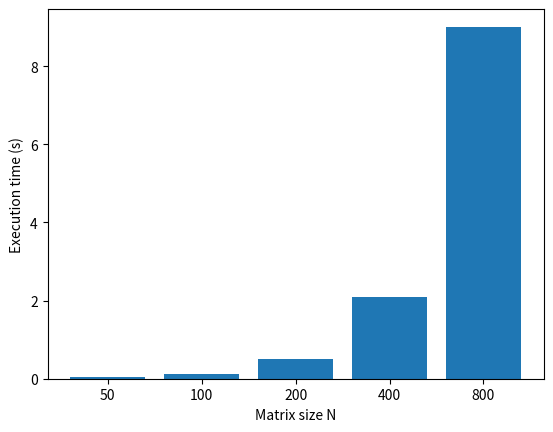

The script that saved this image:
# Python code to implement Conway's Game Of Life
import argparse
import numpy as np
import matplotlib.pyplot as plt
import matplotlib.animation as animation
from timeit import default_timer as timer
 
# setting up the values for the grid
ON = 255
OFF = 0
vals = [ON, OFF]
 
def randomGrid(N):
 
    """returns a grid of NxN random values"""
    return np.random.choice(vals, N*N, p=[0.2, 0.8]).reshape(N, N)
 
def addGlider(i, j, grid):
 
    """adds a glider with top left cell at (i, j)"""
    glider = np.array([[0,    0, 255],
                       [255,  0, 255],
                       [0,  255, 255]])
    grid[i:i+3, j:j+3] = glider
 
def addGosperGliderGun(i, j, grid):
 
    """adds a Gosper Glider Gun with top left
       cell at (i, j)"""
    gun = np.zeros(11*38).reshape(11, 38)
 
    gun[5][1] = gun[5][2] = 255
    gun[6][1] = gun[6][2] = 255
 
    gun[3][13] = gun[3][14] = 255
    gun[4][12] = gun[4][16] = 255
    gun[5][11] = gun[5][17] = 255
    gun[6][11] = gun[6][15] = gun[6][17] = gun[6][18] = 255
    gun[7][11] = gun[7][17] = 255
    gun[8][12] = gun[8][16] = 255
    gun[9][13] = gun[9][14] = 255
 
    gun[1][25] = 255
    gun[2][23] = gun[2][25] = 255
    gun[3][21] = gun[3][22] = 255
    gun[4][21] = gun[4][22] = 255
    gun[5][21] = gun[5][22] = 255
    gun[6][23] = gun[6][25] = 255
    gun[7][25] = 255
 
    gun[3][35] = gun[3][36] = 255
    gun[4][35] = gun[4][36] = 255
 
    grid[i:i+11, j:j+38] = gun

#removed img as second input argument and output
#@profile
def update(frameNum, grid, N):
 
    # copy grid since we require 8 neighbors
    # for calculation and we go line by line
    newGrid = grid.copy()
    for i in range(N):
        for j in range(N):
 
            # compute 8-neighbor sum
            # using toroidal boundary conditions - x and y wrap around
            # so that the simulaton takes place on a toroidal surface.
            total = int((grid[i, (j-1)%N] + grid[i, (j+1)%N] +
                         grid[(i-1)%N, j] + grid[(i+1)%N, j] +
                         grid[(i-1)%N, (j-1)%N] + grid[(i-1)%N, (j+1)%N] +
                         grid[(i+1)%N, (j-1)%N] + grid[(i+1)%N, (j+1)%N])/255)
 
            # apply Conway's rules
            if grid[i, j]  == ON:
                if (total < 2) or (total > 3):
                    newGrid[i, j] = OFF
            else:
                if total == 3:
                    newGrid[i, j] = ON
 
    # update data
    #img.set_data(newGrid)
    grid[:] = newGrid[:]
    return newGrid
 
# main() function
#@profile
def main():
 
    # Command line args are in sys.argv[1], sys.argv[2] ..
    # sys.argv[0] is the script name itself and can be ignored
    # parse arguments
    parser = argparse.ArgumentParser(description="Runs Conway's Game of Life simulation.")
 
    # add arguments
    parser.add_argument('--grid-size', dest='N', required=False)
    parser.add_argument('--mov-file', dest='movfile', required=False)
    parser.add_argument('--interval', dest='interval', required=False)
    parser.add_argument('--glider', action='store_true', required=False)
    parser.add_argument('--gosper', action='store_true', required=False)
    args = parser.parse_args()
     
    # set grid size
    N = 100
    if args.N and int(args.N) > 8:
        N = int(args.N)

    # set animation update interval
    updateInterval = 50
    if args.interval:
        updateInterval = int(args.interval)
 
    # declare grid
    grid = np.array([])
 
    # check if "glider" demo flag is specified
    if args.glider:
        grid = np.zeros(N*N).reshape(N, N)
        addGlider(1, 1, grid)
    elif args.gosper:
        grid = np.zeros(N*N).reshape(N, N)
        addGosperGliderGun(10, 10, grid)
 
    else:   # populate grid with random on/off -
            # more off than on
        grid = randomGrid(N)
    
    #fig, ax = plt.subplots()
    #img = ax.imshow(grid, interpolation='nearest')
    num_iterations = 10
    for i in range(num_iterations):
        z = update(10, grid, N)
        #print(z)
        #print(1- (np.count_nonzero(z)/z.size))
    return z

        
"""
    # set up animation
    fig, ax = plt.subplots()
    img = ax.imshow(grid, interpolation='nearest')
    ani = animation.FuncAnimation(fig, update, fargs=(img, grid, N, ),
                                  frames = 10,
                                  interval=updateInterval,
                                  save_count=50)
 
    # # of frames?
    # set output file
    if args.movfile:
        ani.save(args.movfile, fps=30, extra_args=['-vcodec', 'libx264'])
 
    plt.show()
"""
# call main
if __name__ == '__main__':
    z = main()

             
# calculate execution times and plot results

N = 100
averages = []
stds = []
t = np.zeros((6,1))
for j in range(6):
    t1 = timer()
    if __name__ == '__main__':
        main()
    t2 = timer()
    t[j] = t2 - t1
    
averages.append(np.average(t))
stds.append(np.std(t))
        
print(averages)
print(stds)


N = [50, 100, 200, 400, 800]
av = [0.03143686016665015, 0.12230114666696561, 0.49657169899910514, 2.085240434666654, 9.012142142165734]
ax = plt.bar(range(len(N)),height = list(av))
plt.xticks(np.arange(0,5), ['50', '100', '200', '400', '800'])
plt.xlabel('Matrix size N')
plt.ylabel('Execution time (s)')    
